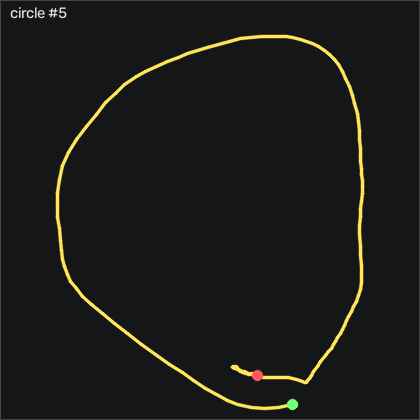

Source data for this figure (header and first rows):
t_s, ax, ay, az, gx, gy, gz, seq
0.00000, -1.721, 0.05900, 0.05400, -150.9, 26.86, 17.9, 5640
0.01000, -1.718, -0.03000, 0.07200, -148.6, 9.175, 42.57, 5641
0.02000, -1.676, -0.04300, 0.08800, -142.6, -10.15, 51.5, 5642
0.03100, -1.615, -0.03500, 0.02200, -134.4, -29.61, 37.87, 5643
0.04000, -1.554, 0.02500, -0.00500, -125.4, -46.4, 12.5, 5644
0.05000, -1.53, 0.12, -0.01200, -117, -59, -9.08, 5645
0.06000, -1.57, 0.13, -0.01600, -115.8, -69.03, -25.48, 5646
0.07100, -1.626, 0.01200, -0.00400, -122.5, -79.33, -33.56, 5647
0.08000, -1.647, -0.117, -0.00400, -131.5, -90.22, -29.51, 5648
0.09000, -1.639, -0.218, 0.03200, -140, -94.09, -10.27, 5649
0.1, -1.579, -0.411, -0.08100, -150.6, -104.7, 20.52, 5650
0.11, -1.461, -0.502, -0.04300, -151, -111.4, 49.58, 5651
0.12, -1.318, -0.568, 0.02100, -147.3, -113, 67.11, 5652
0.13, -1.186, -0.731, 0.00700, -144.9, -112, 73.63, 5653
0.14, -1.089, -0.778, 0.03700, -132.3, -106.5, 62.5, 5654
0.15, -1.057, -0.797, 0.05700, -113.7, -97.32, 33.91, 5655
0.16, -1.079, -0.82, 0.07300, -93.48, -88.17, 1.225, 5656
0.17, -1.161, -0.843, 0.09000, -73.94, -80.43, -22.59, 5657
0.18, -1.234, -0.815, 0.105, -55.83, -76.19, -28.47, 5658
0.19, -1.295, -0.771, 0.1, -40.49, -76.22, -19.87, 5659
0.201, -1.346, -0.688, 0.08000, -27.47, -79.12, -3.501, 5660
0.21, -1.354, -0.597, 0.05200, -17.99, -85.58, 14.67, 5661
0.22, -1.33, -0.551, 0.03400, -13.57, -95.49, 30.55, 5662
0.23, -1.254, -0.573, 0.03600, -13.14, -108, 45.13, 5663
0.241, -1.152, -0.672, 0.04800, -14.27, -120.5, 56.01, 5664
0.25, -1.063, -0.766, 0.07800, -12.84, -129.7, 59.91, 5665
0.26, -1.02, -0.855, 0.08600, -7.99, -134.9, 55.34, 5666
0.27, -0.99, -0.981, 0.06400, 0.3325, -137.9, 53.02, 5667
0.28, -0.931, -0.989, 0.07400, 18.84, -142.7, 48.57, 5668
0.29, -0.845, -0.932, 0.06100, 41.67, -146.9, 34.52, 5669
0.3, -0.783, -0.817, 0.04800, 64.6, -146.7, 11.47, 5670
0.31, -0.742, -0.691, 0.01300, 85.52, -142.6, -9.873, 5671
0.32, -0.667, -0.556, -0.01700, 101.2, -138.4, -19.57, 5672
0.33, -0.573, -0.399, 0.02900, 109.6, -131.9, -18.9, 5673
0.34, -0.504, -0.43, 0.04000, 105.1, -121.1, -10.15, 5674
0.35, -0.461, -0.427, 0.07000, 101.6, -106.3, -0.9703, 5675
0.36, -0.412, -0.402, 0.06700, 104, -92.08, 6.834, 5676
0.371, -0.385, -0.318, 0.07800, 110.5, -78.05, 6.316, 5677
0.38, -0.397, -0.232, 0.08900, 115.9, -64.79, -2.952, 5678
0.39, -0.398, -0.17, 0.1, 117.3, -55.64, -9.263, 5679
0.4, -0.396, -0.117, 0.151, 115.5, -49.3, -17.07, 5680
0.411, -0.401, -0.139, 0.188, 109.5, -44.45, -23.68, 5681
0.42, -0.393, -0.161, 0.187, 106.6, -39.42, -26.64, 5682
0.43, -0.407, -0.143, 0.19, 108.9, -34.94, -25.39, 5683
0.44, -0.383, -0.05900, 0.218, 114.2, -33.9, -26.52, 5684
0.45, -0.319, 0.02400, 0.202, 116, -34.61, -28.41, 5685
0.46, -0.271, 0.06300, 0.213, 115.9, -30.46, -36.92, 5686
0.47, -0.223, 0.151, 0.206, 116.5, -26.74, -53.04, 5687
0.48, -0.215, 0.261, 0.207, 115.6, -19.33, -71.15, 5688
0.49, -0.252, 0.331, 0.223, 111.5, -9.697, -87.83, 5689
0.5, -0.284, 0.382, 0.24, 103.3, -2.136, -91.95, 5690
0.51, -0.304, 0.363, 0.264, 91.06, 1.675, -85.36, 5691
0.52, -0.305, 0.275, 0.302, 78.5, 4.327, -79.93, 5692
0.53, -0.334, 0.189, 0.306, 71.06, 9.571, -77.13, 5693
0.541, -0.354, 0.206, 0.31, 70.82, 16.64, -72.22, 5694
0.55, -0.355, 0.277, 0.327, 71.83, 22.71, -60.61, 5695
0.56, -0.356, 0.32, 0.327, 69.3, 27.59, -51.58, 5696
0.57, -0.353, 0.378, 0.331, 65.58, 32.53, -50.21, 5697
0.58, -0.358, 0.43, 0.314, 62.22, 38.2, -53.14, 5698
0.59, -0.354, 0.464, 0.292, 58.41, 44.11, -56.95, 5699
... 100 more rows
